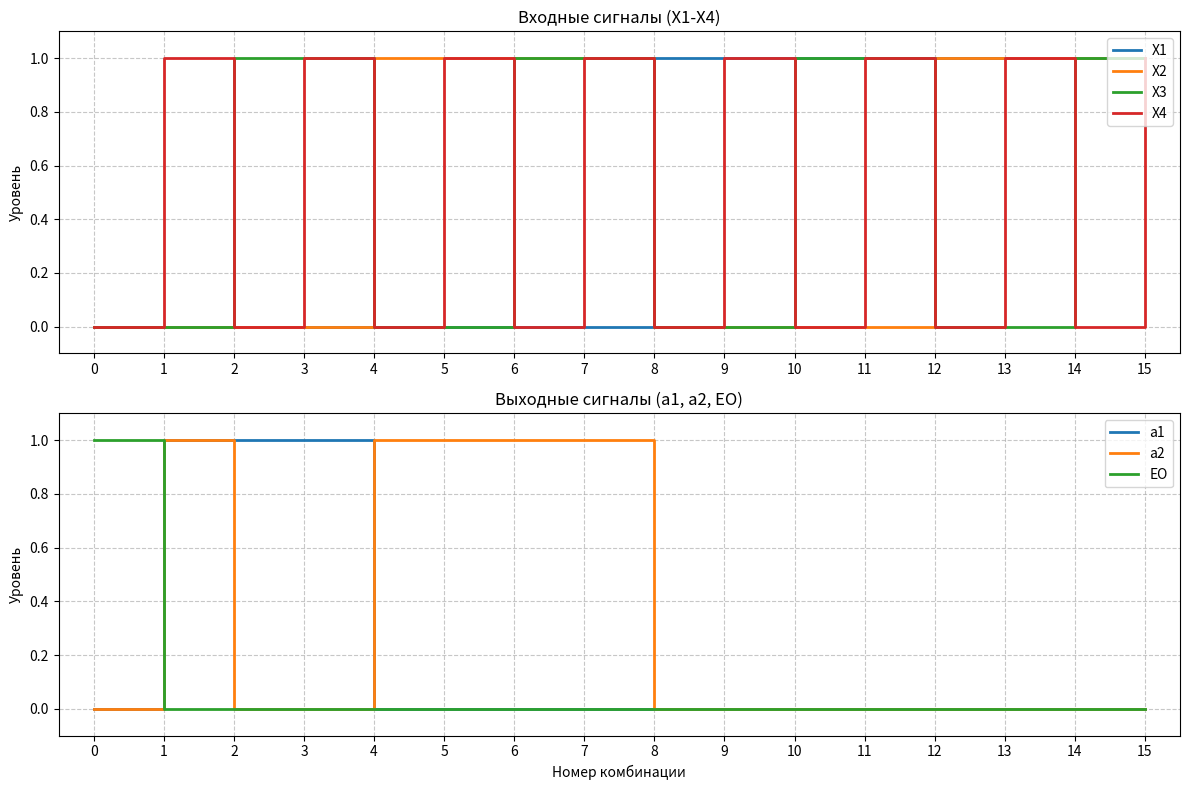

Write Python code to recreate this figure.
import itertools
import matplotlib.pyplot as plt
import numpy as np

# Генерация таблицы истинности
table = []
for x in itertools.product([0, 1], repeat=4):
    x1, x2, x3, x4 = x
    active = None
    
    if x1 == 1:
        active = 0
    elif x2 == 1:
        active = 1
    elif x3 == 1:
        active = 2
    elif x4 == 1:
        active = 3
    else:
        active = None
    
    if active is not None:
        a1 = (active >> 1) & 1
        a2 = active & 1
        eo = 0
    else:
        a1 = 0
        a2 = 0
        eo = 1
    
    table.append({
        'X1': x1, 'X2': x2, 'X3': x3, 'X4': x4,
        'a1': a1, 'a2': a2, 'EO': eo
    })

# Визуализация
index = np.arange(len(table))

plt.figure(figsize=(12, 8))

# Входные сигналы
plt.subplot(2, 1, 1)
signals_in = ['X1', 'X2', 'X3', 'X4']
for signal in signals_in:
    values = [t[signal] for t in table]
    plt.step(index, values, where='post', label=signal, linewidth=2)

plt.title('Входные сигналы (X1-X4)')
plt.ylabel('Уровень')
plt.xticks(index)
plt.legend(loc='upper right')
plt.grid(True, linestyle='--', alpha=0.7)
plt.xlim(-0.5, 15.5)
plt.ylim(-0.1, 1.1)

# Выходные сигналы
plt.subplot(2, 1, 2)
signals_out = ['a1', 'a2', 'EO']
for signal in signals_out:
    values = [t[signal] for t in table]
    plt.step(index, values, where='post', label=signal, linewidth=2)

plt.title('Выходные сигналы (a1, a2, EO)')
plt.xlabel('Номер комбинации')
plt.ylabel('Уровень')
plt.xticks(index)
plt.legend(loc='upper right')
plt.grid(True, linestyle='--', alpha=0.7)
plt.xlim(-0.5, 15.5)
plt.ylim(-0.1, 1.1)

plt.tight_layout()
plt.show()
